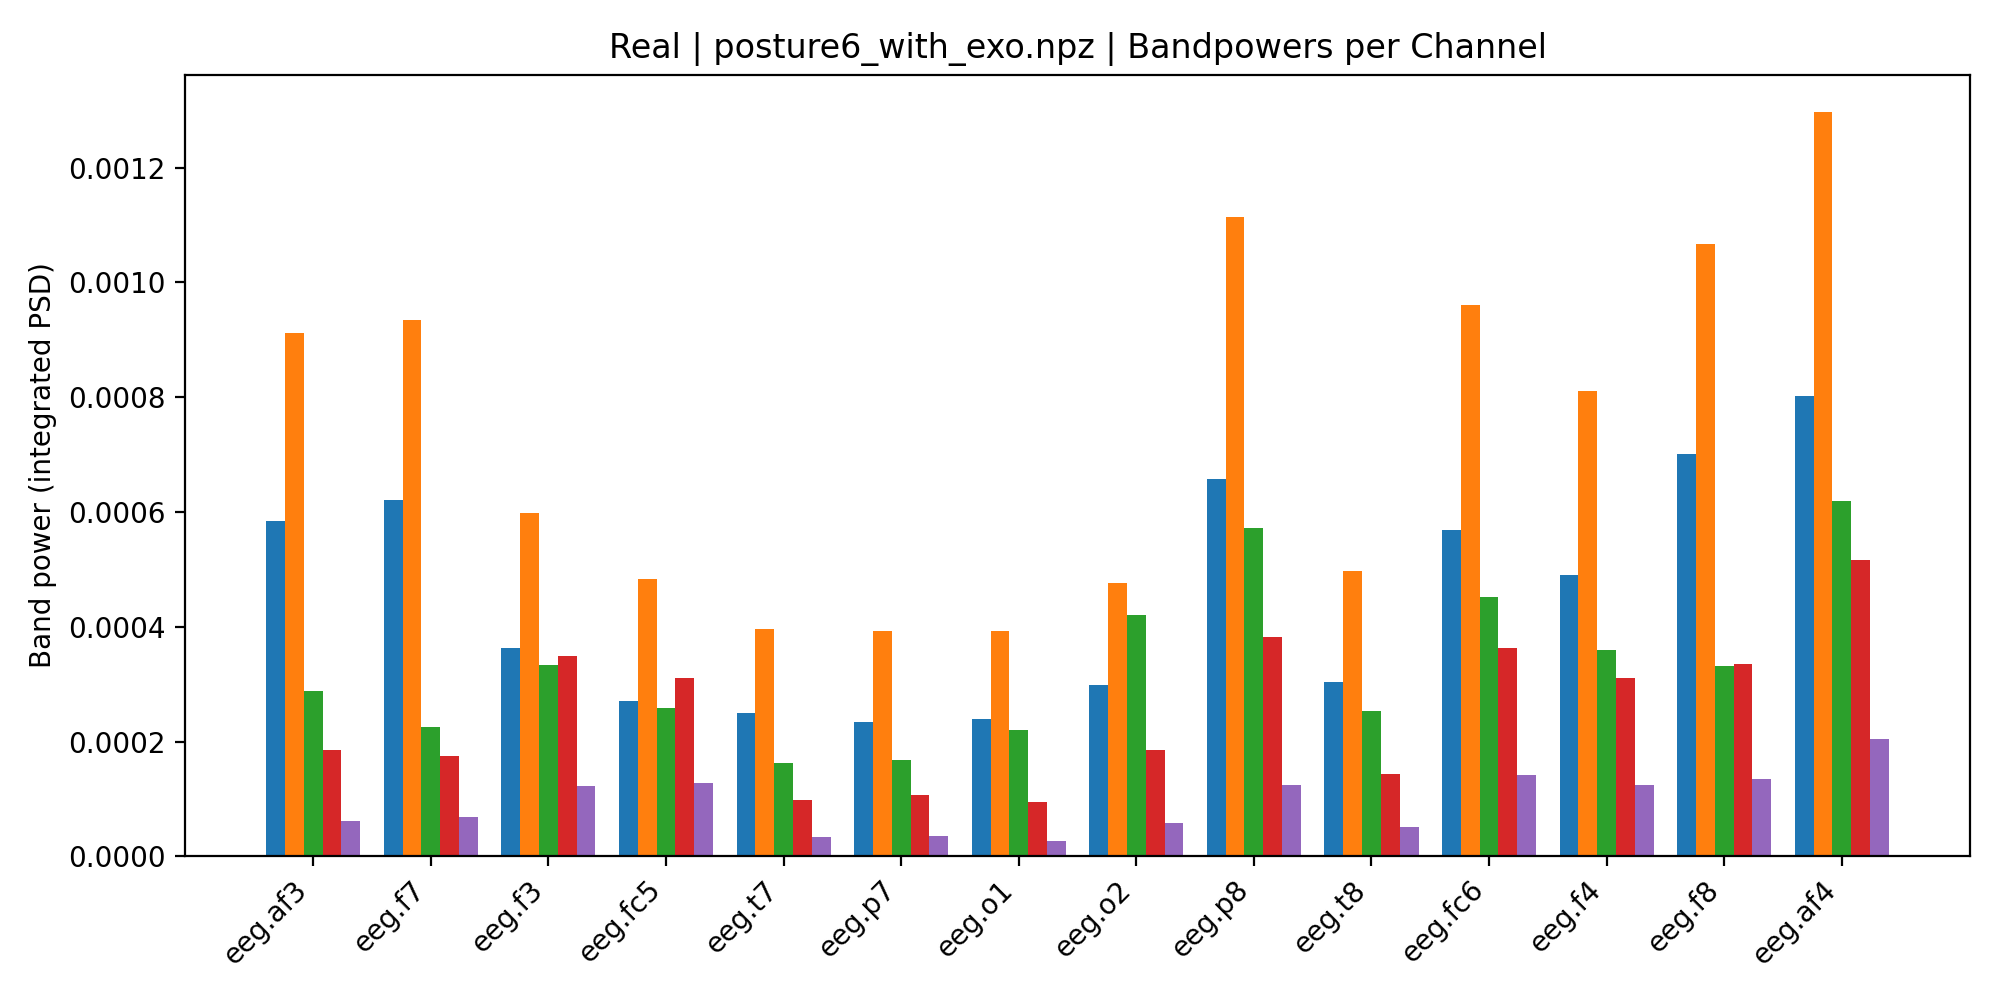

Values plotted in this chart, from the file beside it:
, Delta, Theta, Alpha, Beta, Gamma
eeg.af3, 0.000585, 0.0009123, 0.0002881, 0.0001849, 6.174139625980121e-05
eeg.f7, 0.0006211, 0.0009341, 0.0002257, 0.0001742, 6.891482997860743e-05
eeg.f3, 0.0003622, 0.0005986, 0.0003341, 0.0003497, 0.0001218
eeg.fc5, 0.0002703, 0.0004834, 0.0002591, 0.00031, 0.0001273
eeg.t7, 0.0002495, 0.0003958, 0.0001624, 9.869813434005247e-05, 3.385503833958813e-05
eeg.p7, 0.0002335, 0.0003929, 0.000168, 0.0001077, 3.501554771126182e-05
eeg.o1, 0.0002385, 0.0003923, 0.0002194, 9.398008204726483e-05, 2.6406761690181554e-05
eeg.o2, 0.0002988, 0.0004767, 0.0004208, 0.0001855, 5.864224740577574e-05
eeg.p8, 0.0006575, 0.001114, 0.0005719, 0.0003824, 0.0001237
eeg.t8, 0.0003043, 0.0004979, 0.0002536, 0.0001438, 5.1117656076877225e-05
eeg.fc6, 0.0005687, 0.0009613, 0.0004525, 0.0003628, 0.0001419
eeg.f4, 0.0004899, 0.0008102, 0.0003604, 0.0003116, 0.0001243
eeg.f8, 0.0007014, 0.001066, 0.0003312, 0.000336, 0.0001344
eeg.af4, 0.0008018, 0.001297, 0.0006184, 0.0005156, 0.0002052
